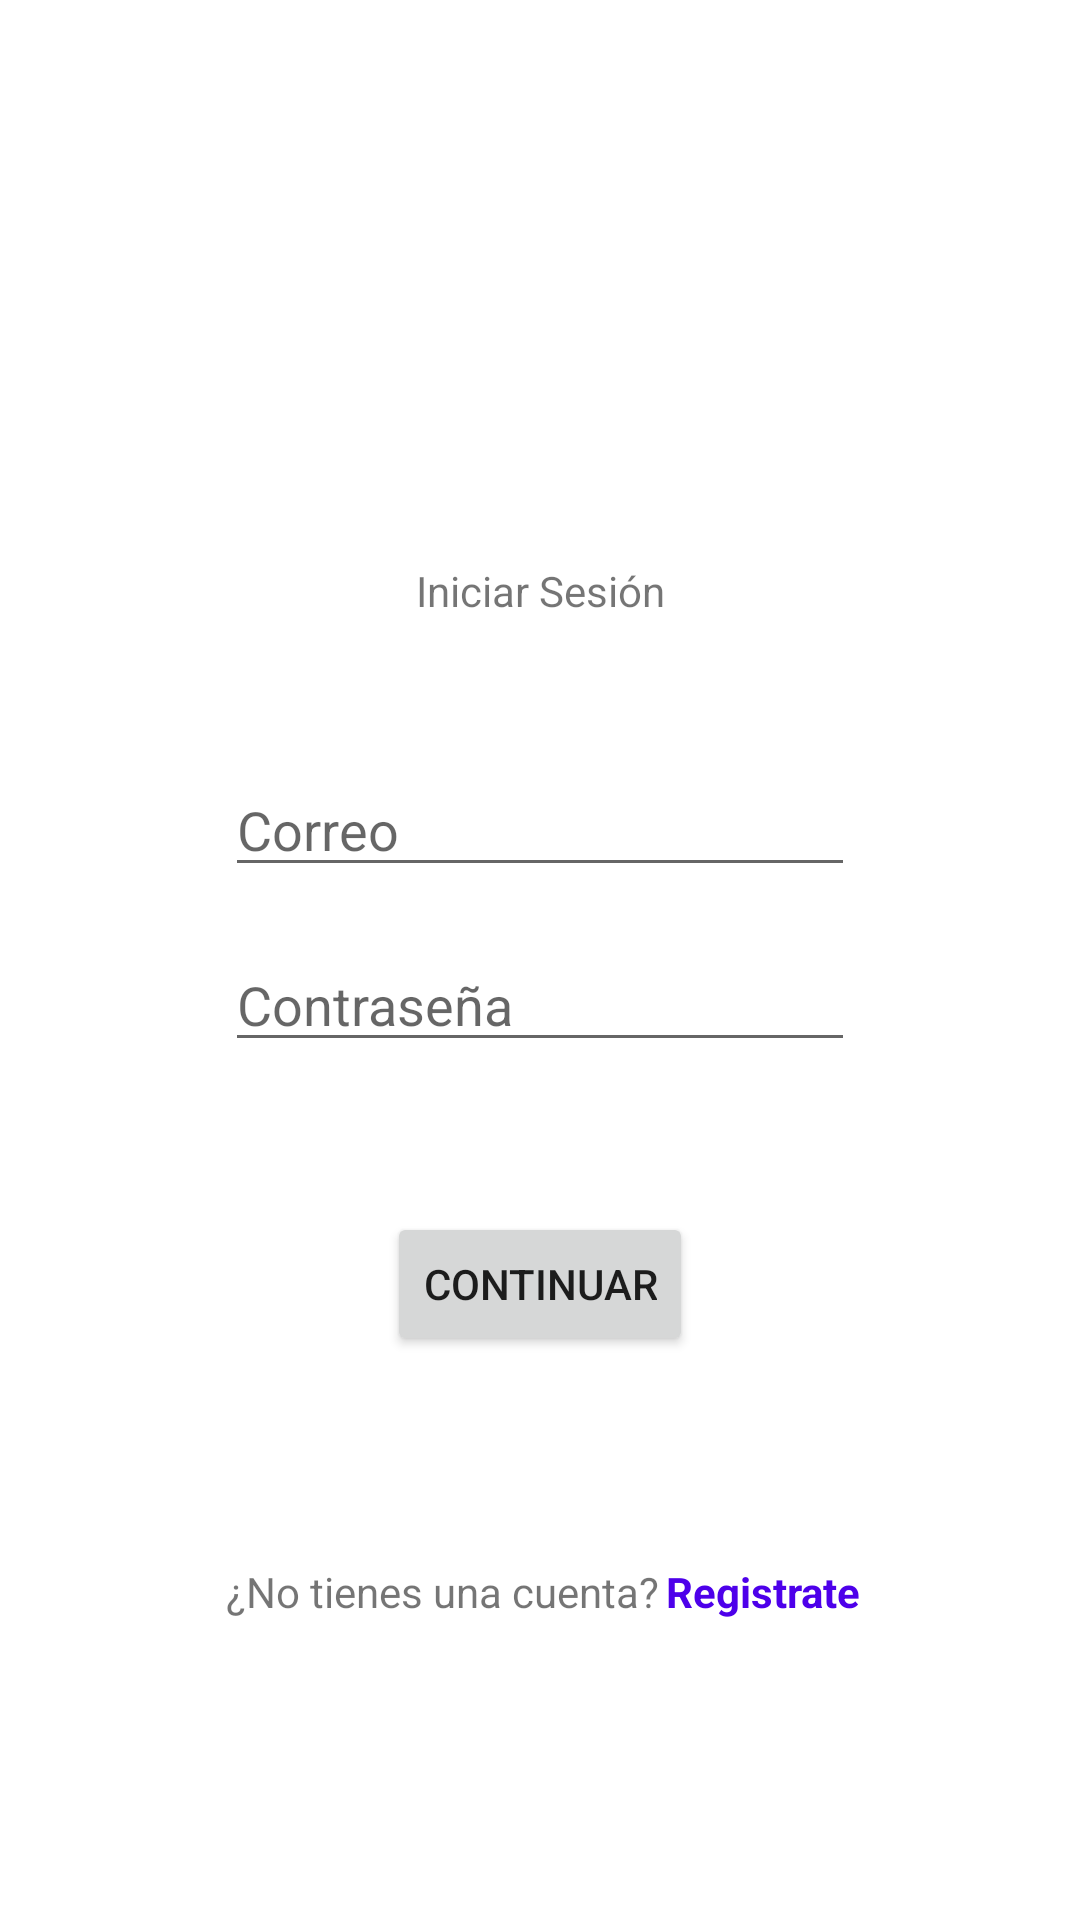

This screen was rendered from an Android layout file. Write that file and the resources it references.
<!-- AndroidManifest.xml: application theme Theme.ProyectFinal -->
<!-- res/layout/activity_login.xml -->
<?xml version="1.0" encoding="utf-8"?>
<androidx.constraintlayout.widget.ConstraintLayout xmlns:android="http://schemas.android.com/apk/res/android"
    xmlns:app="http://schemas.android.com/apk/res-auto"
    xmlns:tools="http://schemas.android.com/tools"
    android:layout_width="match_parent"
    android:layout_height="match_parent"
    tools:context=".Login">

    <TextView
        android:id="@+id/textView2"
        android:layout_width="wrap_content"
        android:layout_height="wrap_content"
        android:layout_marginBottom="100dp"
        android:text="¿No tienes una cuenta?"
        app:layout_constraintBottom_toBottomOf="parent"
        app:layout_constraintEnd_toEndOf="parent"
        app:layout_constraintHorizontal_bias="0.35"
        app:layout_constraintStart_toStartOf="parent" />

    <TextView
        android:id="@+id/goSignUp"
        android:layout_width="wrap_content"
        android:layout_height="wrap_content"
        android:layout_marginBottom="100dp"
        android:text="Registrate"
        android:textColor="#4D00EA"
        android:textStyle="bold"
        app:layout_constraintBottom_toBottomOf="parent"
        app:layout_constraintEnd_toEndOf="parent"
        app:layout_constraintHorizontal_bias="0.03"
        app:layout_constraintStart_toEndOf="@+id/textView2" />

    <TextView
        android:layout_width="wrap_content"
        android:layout_height="wrap_content"
        android:layout_marginBottom="48dp"
        android:text="Iniciar Sesión"
        app:layout_constraintBottom_toTopOf="@+id/emailEdit"
        app:layout_constraintEnd_toEndOf="parent"
        app:layout_constraintStart_toStartOf="parent" />

    <Button
        android:id="@+id/bttLogin"
        android:layout_width="wrap_content"
        android:layout_height="wrap_content"
        android:layout_marginBottom="188dp"
        android:text="Continuar"
        app:layout_constraintBottom_toBottomOf="parent"
        app:layout_constraintEnd_toEndOf="parent"
        app:layout_constraintStart_toStartOf="parent" />

    <EditText
        android:id="@+id/emailEdit"
        android:layout_width="wrap_content"
        android:layout_height="wrap_content"
        android:layout_marginBottom="17dp"
        android:ems="10"
        android:hint="Correo"
        android:inputType="textPersonName"
        app:layout_constraintBottom_toTopOf="@+id/passwordEdit"
        app:layout_constraintEnd_toEndOf="parent"
        app:layout_constraintStart_toStartOf="parent" />

    <EditText
        android:id="@+id/passwordEdit"
        android:layout_width="wrap_content"
        android:layout_height="wrap_content"
        android:layout_marginBottom="50dp"
        android:ems="10"
        android:hint="Contraseña"
        android:inputType="textPersonName|textPassword"
        app:layout_constraintBottom_toTopOf="@+id/bttLogin"
        app:layout_constraintEnd_toEndOf="parent"
        app:layout_constraintStart_toStartOf="parent" />

</androidx.constraintlayout.widget.ConstraintLayout>
<!-- resources referenced by this layout -->
<resources>
  <style name="Theme.ProyectFinal" parent="Theme.MaterialComponents.DayNight.DarkActionBar">
          
          <item name="colorPrimary">@color/purple_500</item>
          <item name="colorPrimaryVariant">@color/purple_700</item>
          <item name="colorOnPrimary">@color/white</item>
          
          <item name="colorSecondary">@color/teal_200</item>
          <item name="colorSecondaryVariant">@color/teal_700</item>
          <item name="colorOnSecondary">@color/black</item>
          
          <item name="android:statusBarColor" tools:targetApi="l">?attr/colorPrimaryVariant</item>
          
      </style>
  <!-- not gathered from this repository: default colours our renderer supplied (Android Studio template values) -->
  <color name="purple_500">#FF6200EE</color>
  <color name="purple_700">#FF3700B3</color>
  <color name="teal_200">#FF03DAC5</color>
  <color name="teal_700">#FF018786</color>
  <color name="black">#FF000000</color>
  <color name="white">#FFFFFFFF</color>
</resources>
